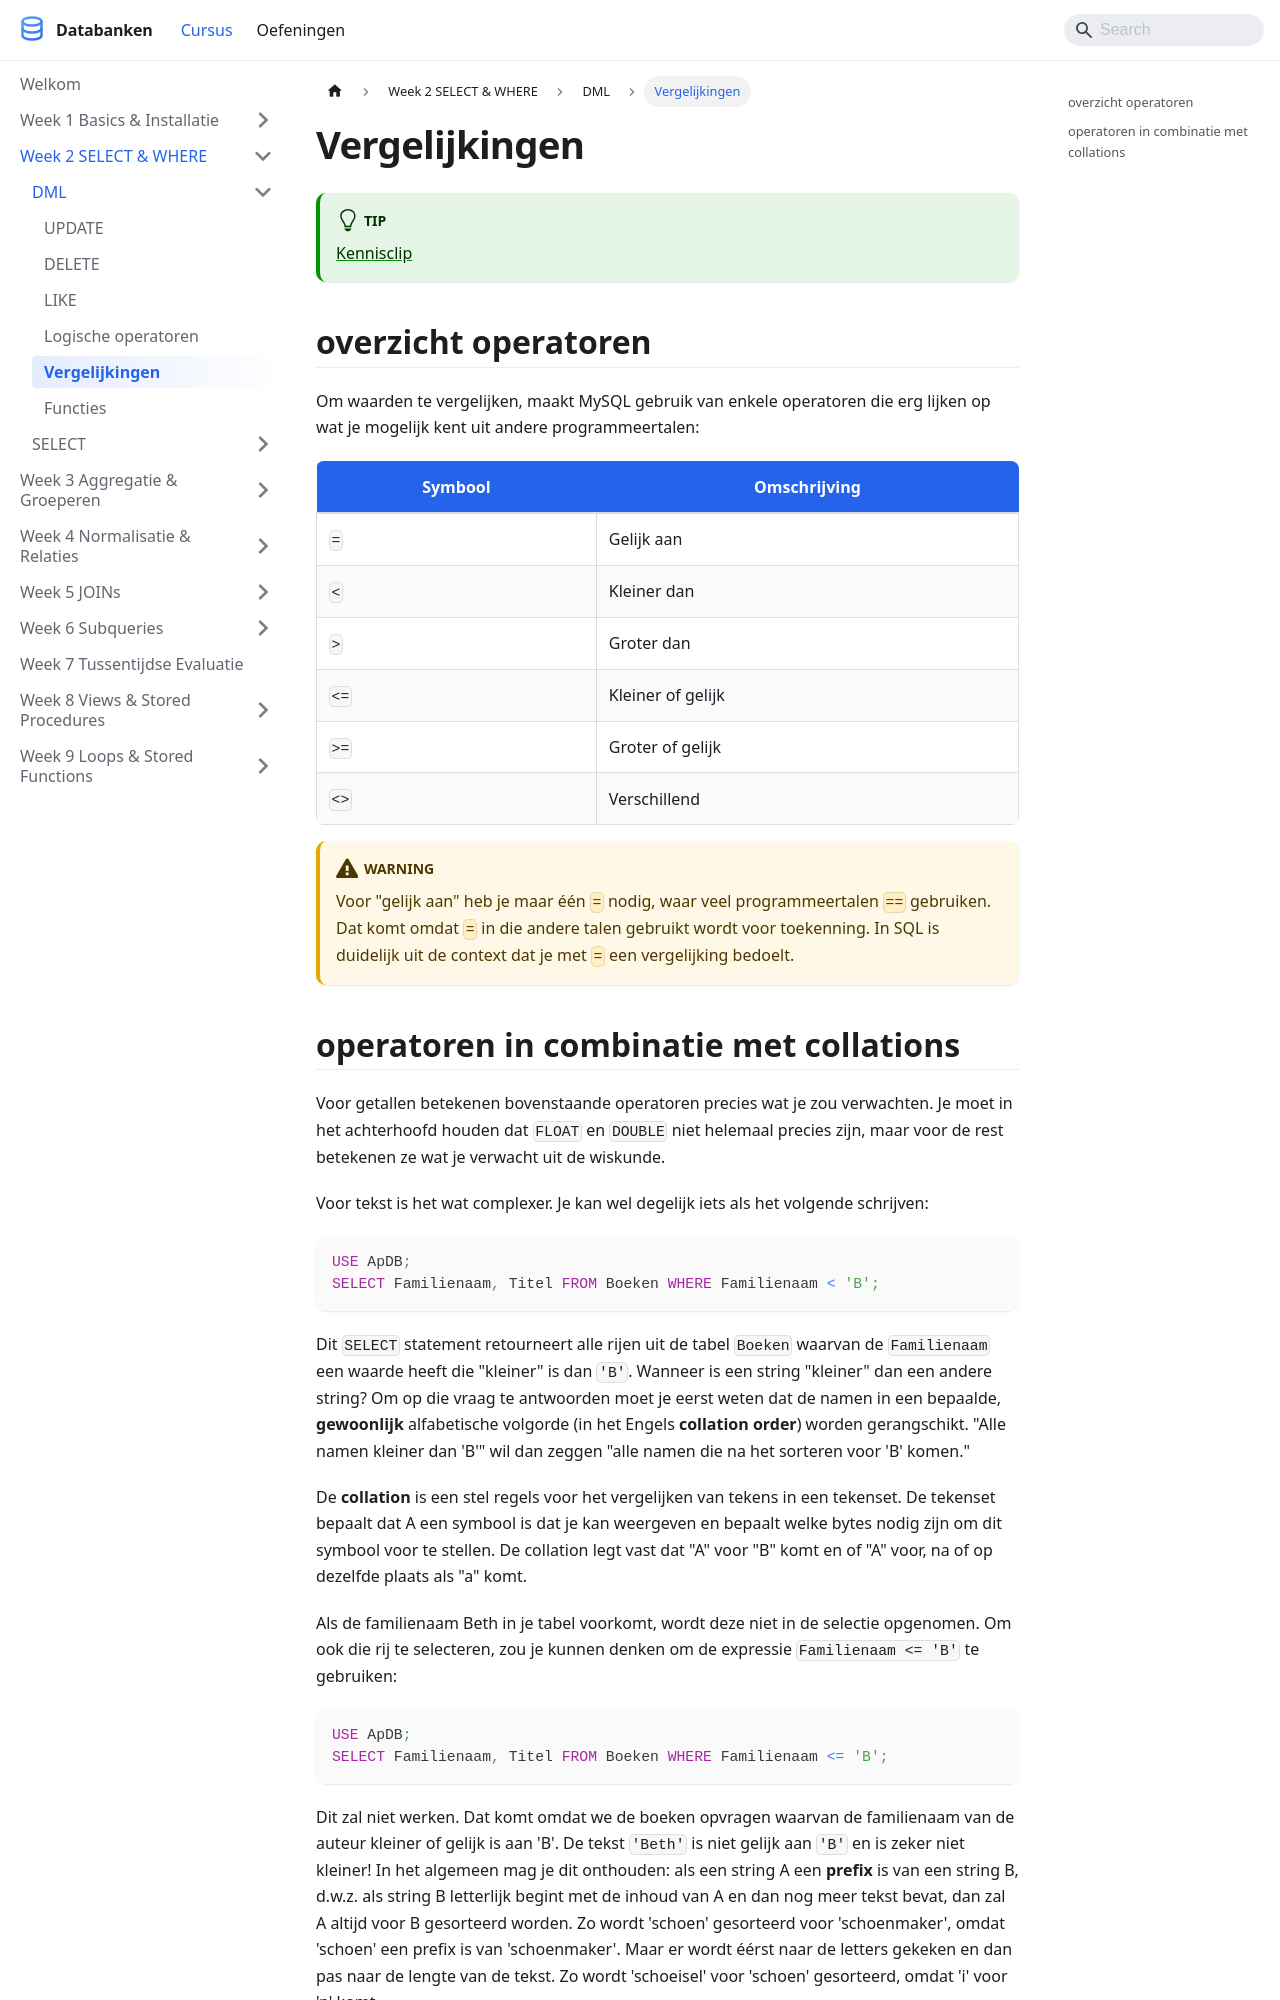

repository: StephaneVanRossem02/cursus-databanken · page: docs/week_02-select-where/dml/vergelijkingen-in-mysql/index.html · generator: docusaurus

---
title: "Vergelijkingen"
description: "Om waarden te vergelijken, maakt MySQL gebruik van enkele operatoren die erg lijken op wat je mogelijk kent uit andere programmeertalen."
sidebar_position: 33
---

# Vergelijkingen

:::tip
[Kennisclip](https://youtu.be/X4Eb3Qu2oJk)
:::

## overzicht operatoren

Om waarden te vergelijken, maakt MySQL gebruik van enkele operatoren die erg lijken op wat je mogelijk kent uit andere programmeertalen:

| Symbool | Omschrijving      |
| ------- | ----------------- |
| `=`     | Gelijk aan        |
| `<`     | Kleiner dan       |
| `>`     | Groter dan        |
| `<=`    | Kleiner of gelijk |
| `>=`    | Groter of gelijk  |
| `<>`    | Verschillend      |

:::warning
Voor "gelijk aan" heb je maar één `=` nodig, waar veel programmeertalen `==` gebruiken. Dat komt omdat `=` in die andere talen gebruikt wordt voor toekenning. In SQL is duidelijk uit de context dat je met `=` een vergelijking bedoelt.
:::
